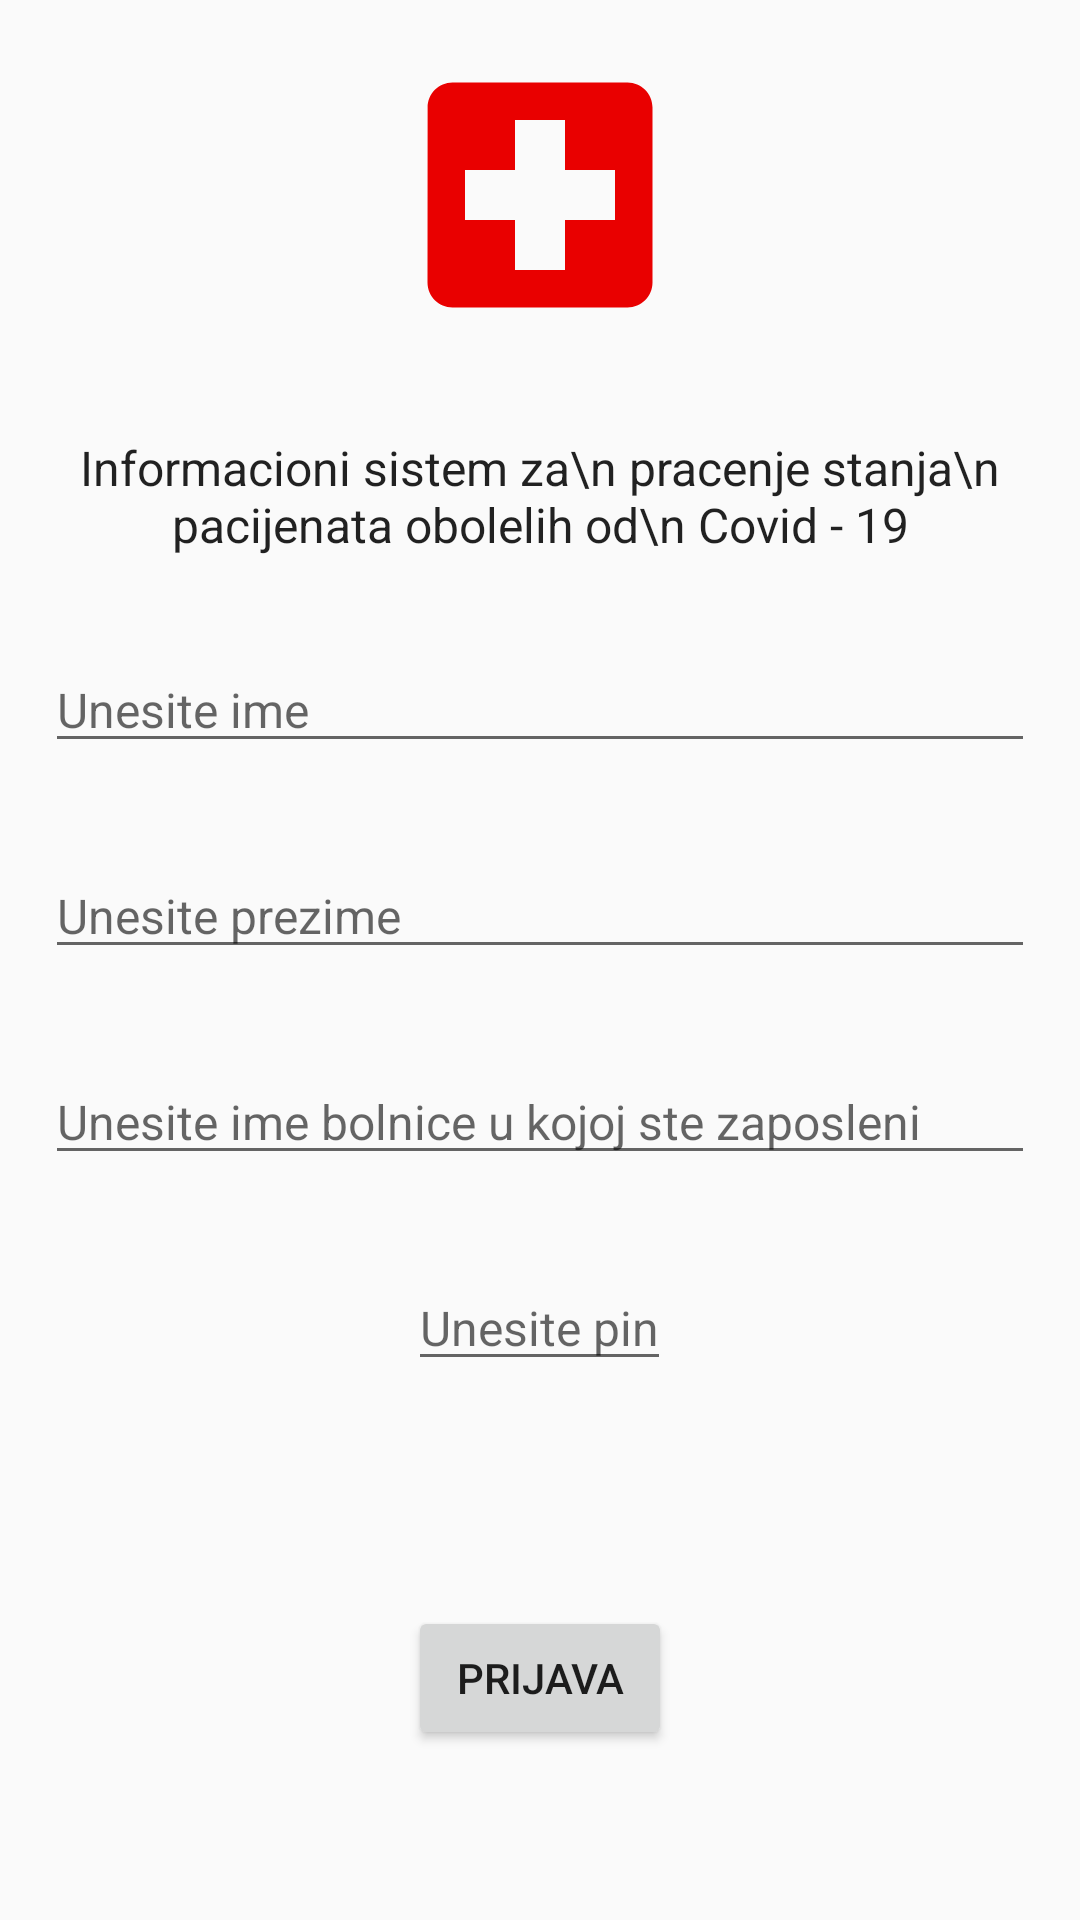

Android layout source for this screen:
<!-- AndroidManifest.xml: application theme AppTheme -->
<!-- res/layout/activity_login.xml -->
<?xml version="1.0" encoding="utf-8"?>
<LinearLayout
    xmlns:android="http://schemas.android.com/apk/res/android"
    android:layout_width="match_parent"
    android:layout_height="match_parent"
    android:orientation="vertical">

    <ImageView
        style="@style/TextViewStyle"
        android:layout_width="100dp"
        android:layout_height="100dp"
        android:src="@drawable/hospital"/>

    <TextView
        style="@style/TextViewStyle"
        android:layout_width="wrap_content"
        android:layout_height="wrap_content"
        android:text="Informacioni sistem za\n pracenje stanja\n pacijenata obolelih od\n Covid - 19"
        android:gravity="center"
        />


    <EditText
        android:id="@+id/firstName"
        style="@style/TextViewStyle"
        android:layout_width="match_parent"
        android:layout_height="wrap_content"
        android:hint="Unesite ime"/>

    <EditText
        android:id="@+id/lastName"
        style="@style/TextViewStyle"
        android:layout_width="match_parent"
        android:layout_height="wrap_content"
        android:hint="Unesite prezime"/>

    <EditText
        android:id="@+id/hospitalName"
        style="@style/TextViewStyle"
        android:layout_width="match_parent"
        android:layout_height="wrap_content"
        android:hint="Unesite ime bolnice u kojoj ste zaposleni" />

    <EditText
        android:id="@+id/pinEt"
        style="@style/TextViewStyle"
        android:layout_width="wrap_content"
        android:layout_height="wrap_content"
        android:hint="Unesite pin"
        android:layout_gravity="center"
        android:gravity="center"/>

    <Button
        android:id="@+id/btnPrijava"
        android:layout_width="wrap_content"
        android:layout_height="wrap_content"
        android:text="Prijava"
        android:layout_gravity="center"
        android:layout_marginTop="60dp"/>



</LinearLayout>
<!-- resources referenced by this layout -->
<resources>
  <!-- drawable hospital (drawable) -->
  <vector android:height="120dp" android:tint="#E90000"
      android:viewportHeight="24.0" android:viewportWidth="24.0"
      android:width="120dp" xmlns:android="http://schemas.android.com/apk/res/android">
      <path android:fillColor="#FF000000" android:pathData="M19,3L5,3c-1.1,0 -1.99,0.9 -1.99,2L3,19c0,1.1 0.9,2 2,2h14c1.1,0 2,-0.9 2,-2L21,5c0,-1.1 -0.9,-2 -2,-2zM18,14h-4v4h-4v-4L6,14v-4h4L10,6h4v4h4v4z"/>
  </vector>
  <style name="TextViewStyle" parent="AppTheme">
          <item name="android:layout_gravity">center</item>
          <item name="android:textSize">16dp</item>
          <item name="android:layout_margin">15dp</item>
      </style>
  <style name="AppTheme" parent="Theme.AppCompat.Light.NoActionBar">
          
          <item name="colorPrimary">@android:color/holo_blue_bright</item>
          <item name="colorPrimaryDark">@android:color/holo_blue_bright</item>
          <item name="colorAccent">@android:color/holo_blue_bright</item>
      </style>
</resources>
